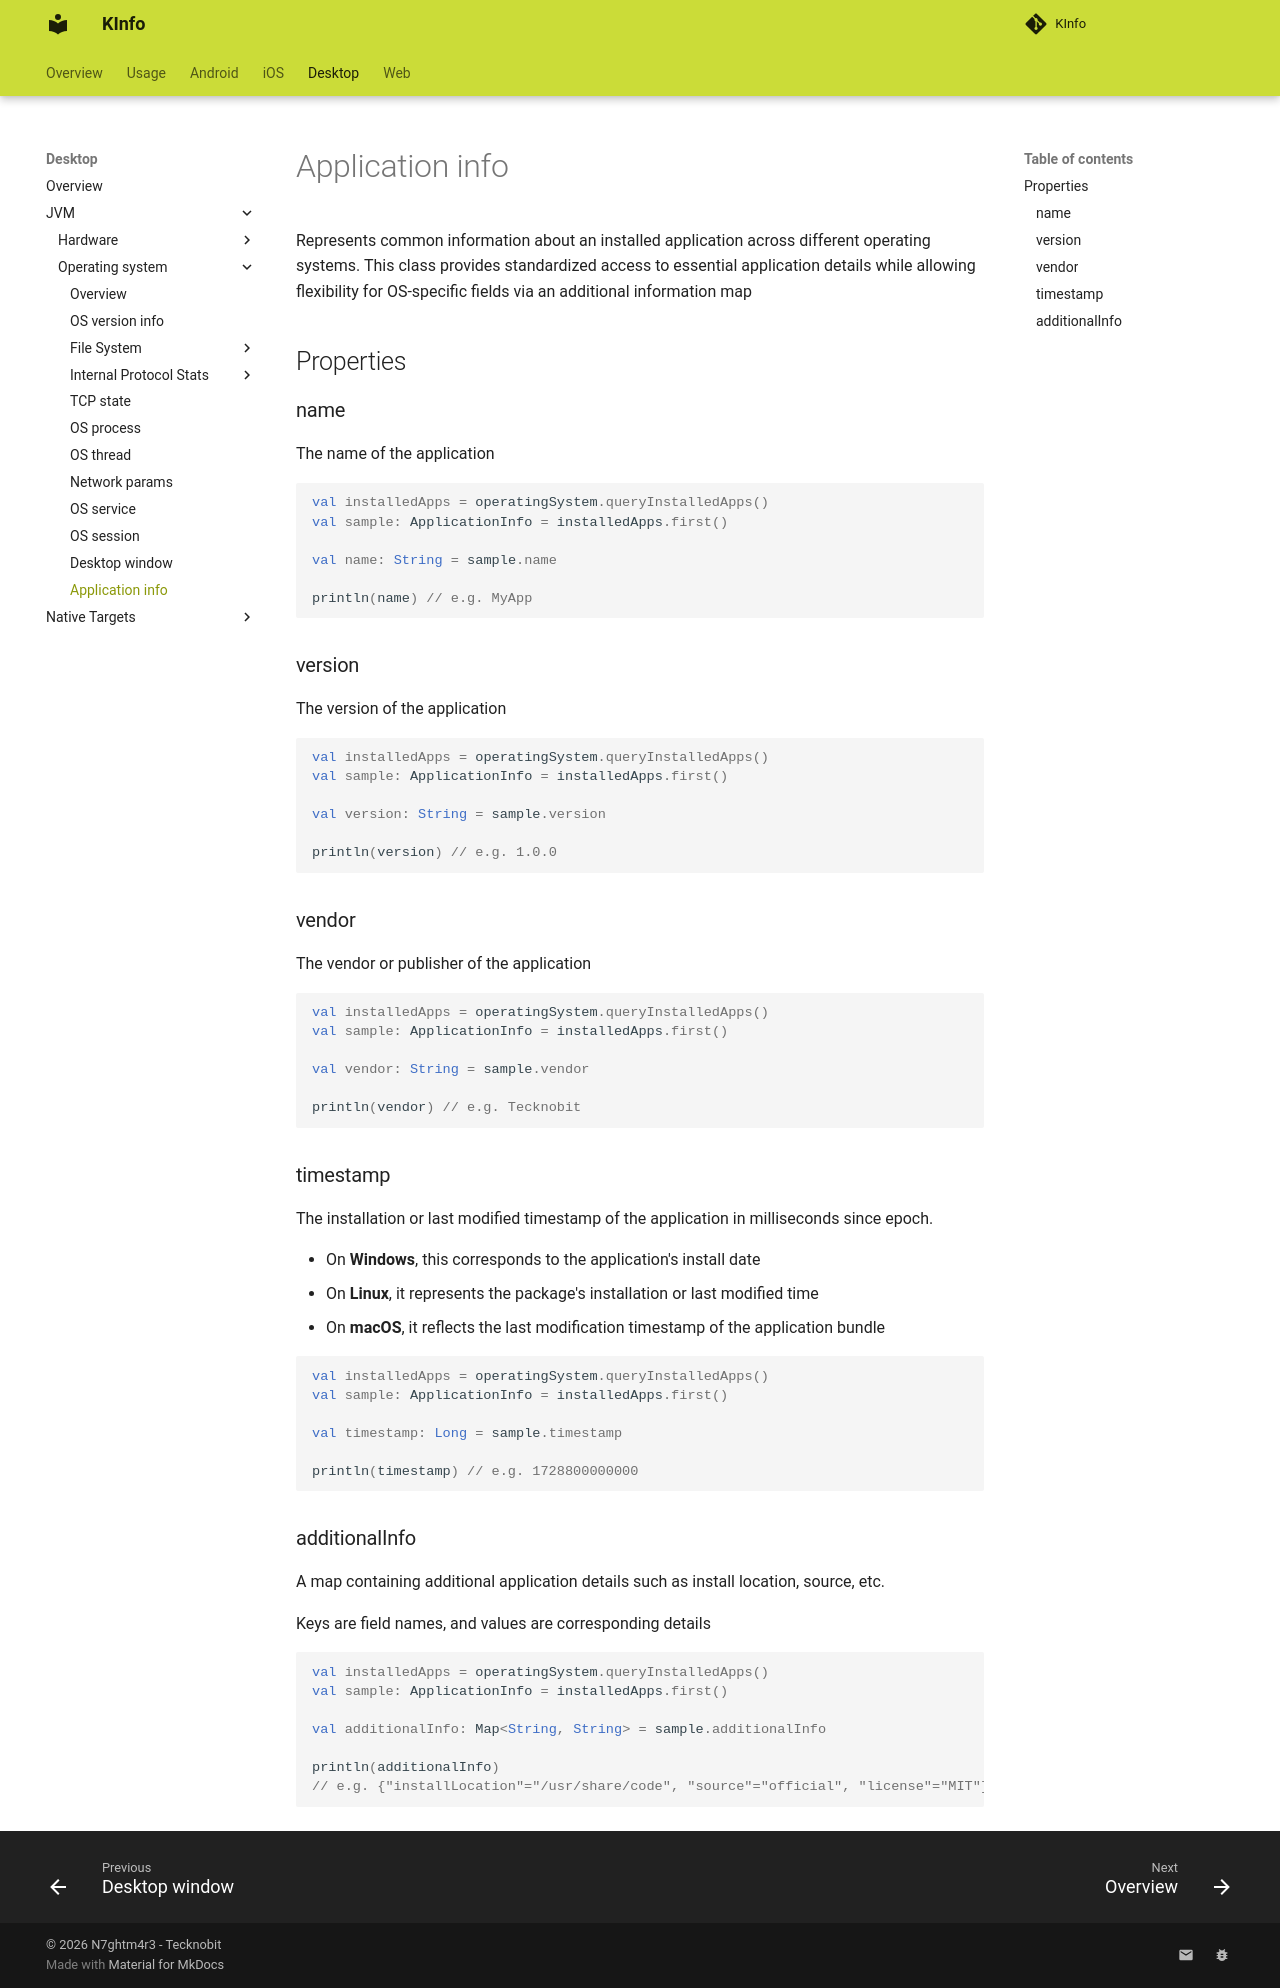

repository: N7ghtm4r3/KInfo · page: desktop/jvm/operatingsystem/application_info/index.html · generator: mkdocs

Represents common information about an installed application across different operating systems. This class provides 
standardized access to essential application details while allowing flexibility for OS-specific fields via an
additional information map

## Properties

### name

The name of the application

```kotlin
val installedApps = operatingSystem.queryInstalledApps()
val sample: ApplicationInfo = installedApps.first()

val name: String = sample.name

println(name) // e.g. MyApp
```

### version

The version of the application

```kotlin
val installedApps = operatingSystem.queryInstalledApps()
val sample: ApplicationInfo = installedApps.first()

val version: String = sample.version

println(version) // e.g. 1.0.0
```

### vendor

The vendor or publisher of the application

```kotlin
val installedApps = operatingSystem.queryInstalledApps()
val sample: ApplicationInfo = installedApps.first()

val vendor: String = sample.vendor

println(vendor) // e.g. Tecknobit
```

### timestamp

The installation or last modified timestamp of the application in milliseconds since epoch.

- On **Windows**, this corresponds to the application's install date
- On **Linux**, it represents the package's installation or last modified time
- On **macOS**, it reflects the last modification timestamp of the application bundle

```kotlin
val installedApps = operatingSystem.queryInstalledApps()
val sample: ApplicationInfo = installedApps.first()

val timestamp: Long = sample.timestamp

println(timestamp) // e.g. 1728800000000
```

### additionalInfo

A map containing additional application details such as install location, source, etc. 

Keys are field names, and values are corresponding details

```kotlin
val installedApps = operatingSystem.queryInstalledApps()
val sample: ApplicationInfo = installedApps.first()

val additionalInfo: Map<String, String> = sample.additionalInfo

println(additionalInfo) 
// e.g. {"installLocation"="/usr/share/code", "source"="official", "license"="MIT"}
```
